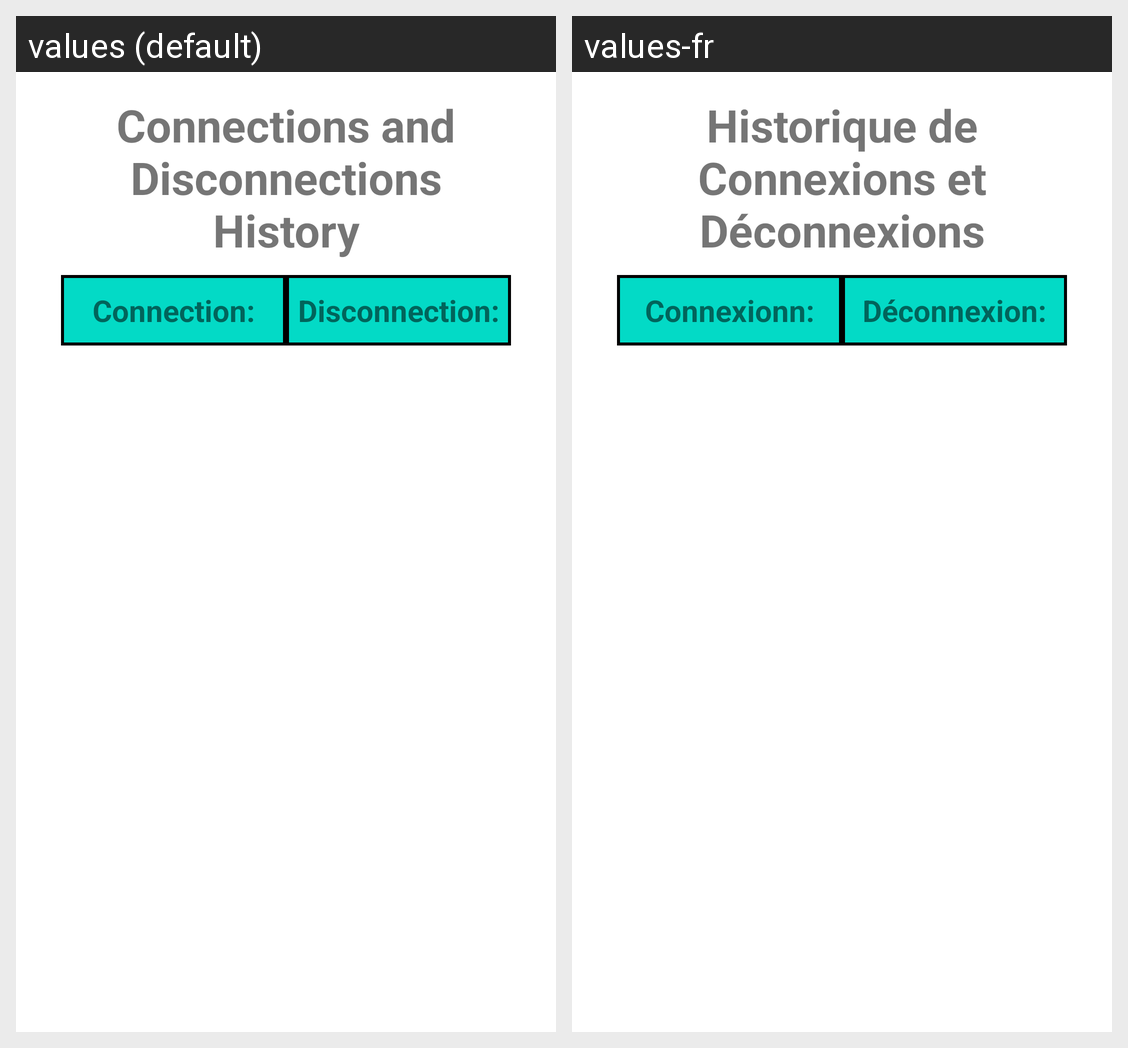

The Android screen above is rendered under two locales of the same app. Produce the string resources it draws, with the default and per-locale values.
Android screen res/layout/connection_history_fragment.xml rendered under 2 locales, left to right: values (default), values-fr. Device: Nexus 5 (rendered at 1080×1920; each locale shown at half size, 540×960, under a caption strip naming it); theme Theme.MaterialComponents.DayNight.NoActionBar.
Strings drawn on this screen, with the default value and each locale's value (text and hints the layout hard-codes, and strings that could not be matched under every locale, appear in the picture but are not listed):

history_con_disc
  values: Connections and Disconnections History
  values-fr: Historique de Connexions et Déconnexions

conn
  values: Connection:
  values-fr: Connexionn:

disc
  values: Disconnection:
  values-fr: Déconnexion:
